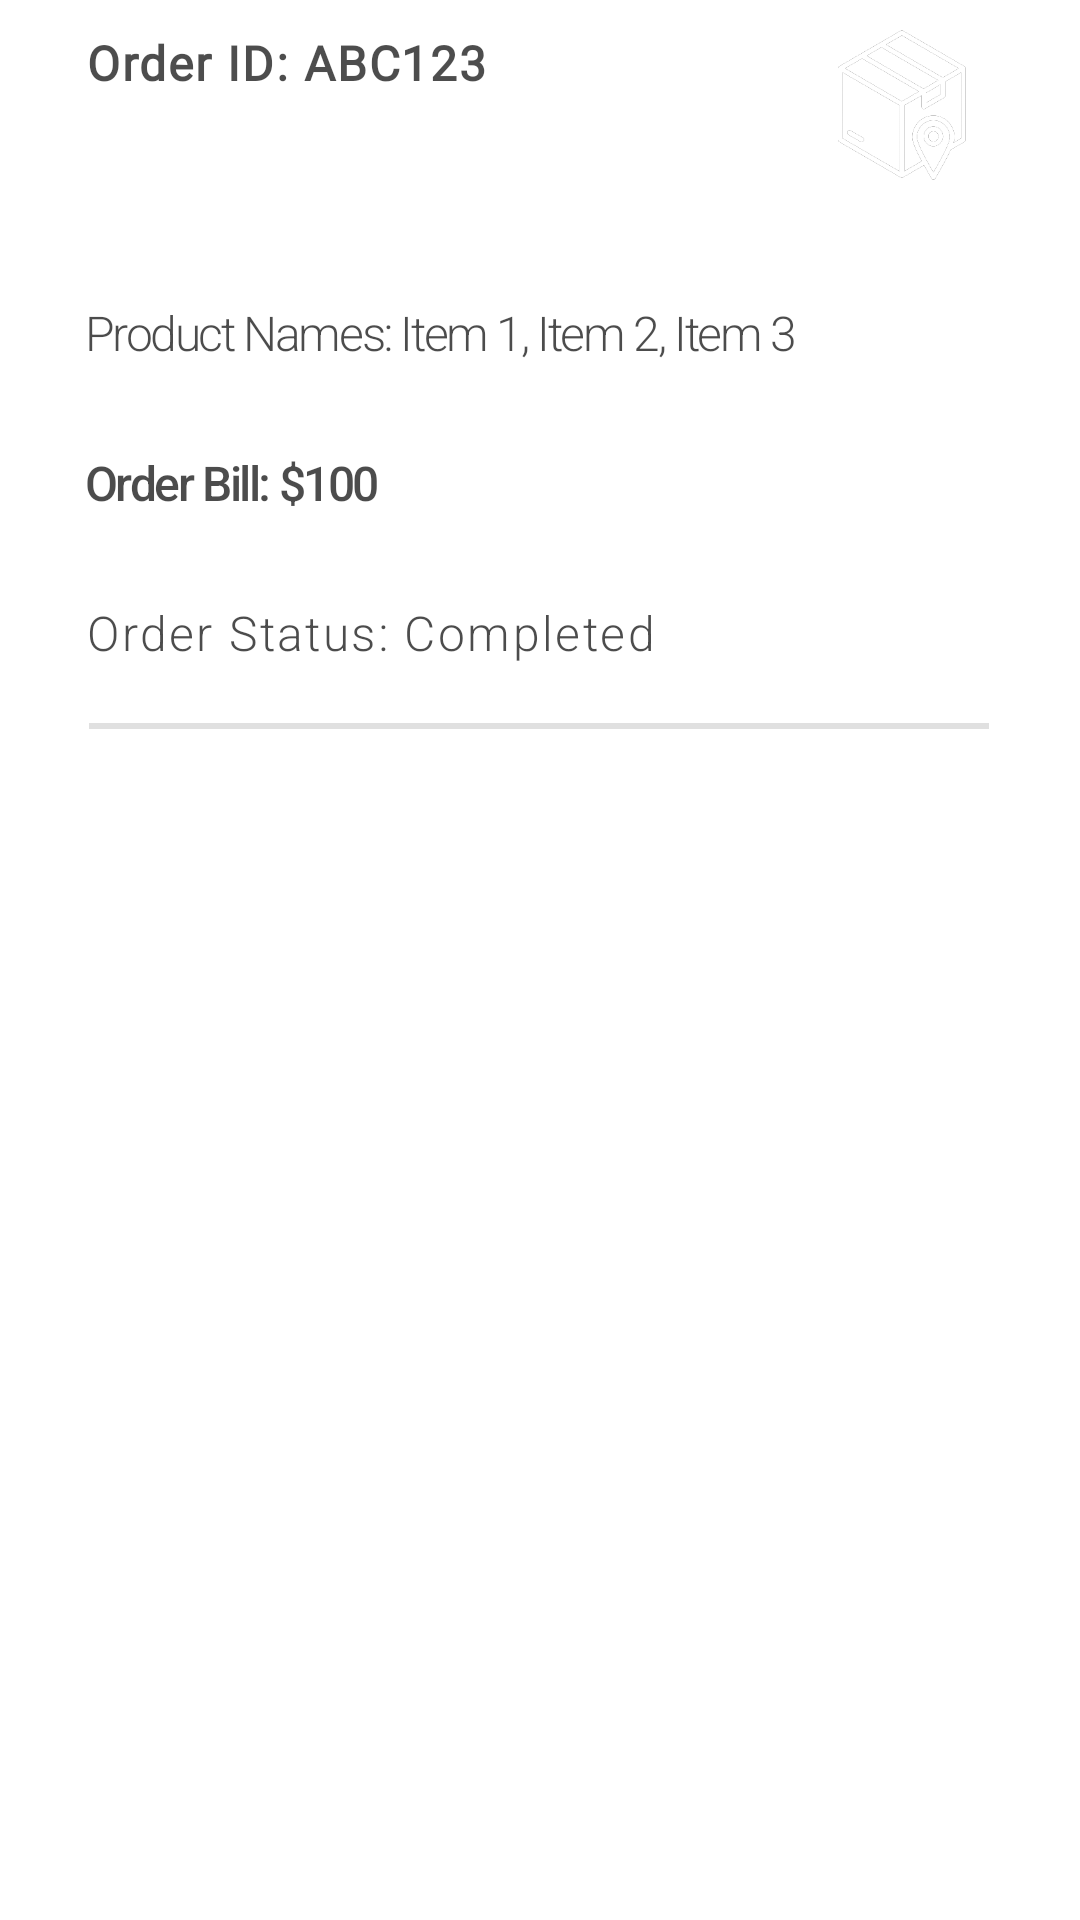

Layout XML and referenced resources for this Android screen:
<!-- AndroidManifest.xml: application theme AppTheme -->
<!-- res/layout/single_order_item.xml -->
<androidx.constraintlayout.widget.ConstraintLayout xmlns:android="http://schemas.android.com/apk/res/android"
    xmlns:app="http://schemas.android.com/apk/res-auto"
    xmlns:tools="http://schemas.android.com/tools"
    android:layout_width="wrap_content"
    android:layout_height="256dp"
    android:layout_marginStart="0dp"
    android:layout_marginTop="10dp">

    <View
        android:id="@+id/divider2"
        android:layout_width="300dp"
        android:layout_height="2dp"
        android:layout_marginStart="81dp"
        android:layout_marginTop="5dp"
        android:layout_marginEnd="82dp"
        android:background="?android:attr/listDivider"
        app:layout_constraintEnd_toEndOf="parent"
        app:layout_constraintStart_toStartOf="parent"
        app:layout_constraintTop_toBottomOf="@+id/order_card_view" />

    <androidx.cardview.widget.CardView
        android:id="@+id/order_card_view"
        android:layout_width="343dp"
        android:layout_height="236dp"
        app:cardBackgroundColor="@color/white"
        app:cardCornerRadius="8dp"
        app:cardElevation="0dp"
        app:layout_constraintEnd_toEndOf="parent"
        app:layout_constraintStart_toStartOf="parent"
        app:layout_constraintTop_toTopOf="parent">

        
        <ImageView
            android:id="@+id/imageView7"
            android:layout_width="64dp"
            android:layout_height="70dp"
            android:layout_marginStart="260dp"
            app:srcCompat="@drawable/orders" />

        <TextView
            android:id="@+id/order_id_text"
            android:layout_width="wrap_content"
            android:layout_height="wrap_content"
            android:layout_marginStart="20dp"
            android:layout_marginTop="10dp"
            android:fontFamily="@font/tauri"
            android:letterSpacing="0.04"
            android:text="Order ID: ABC123"
            android:textColor="#B2000000"
            android:textSize="16sp"
            android:textStyle="bold"
            app:layout_constraintEnd_toEndOf="parent"
            app:layout_constraintHorizontal_bias="0.0"
            app:layout_constraintStart_toStartOf="parent"
            app:layout_constraintTop_toTopOf="parent"
            app:layout_constraintVertical_bias="0.0"
            tools:text="Order ID: ABC123" />

        
        <TextView
            android:id="@+id/order_bill_text"
            android:layout_width="wrap_content"
            android:layout_height="wrap_content"
            android:layout_marginStart="20dp"
            android:layout_marginTop="150dp"
            android:fontFamily="sans-serif-medium"
            android:letterSpacing="-0.05"
            android:text="Order Bill: $100"
            android:textColor="#B3000000"
            android:textSize="16sp"
            app:layout_constraintEnd_toEndOf="parent"
            app:layout_constraintStart_toStartOf="parent"
            app:layout_constraintTop_toBottomOf="@id/order_id_text"
            tools:text="Order Bill: $100" />

        
        <TextView
            android:id="@+id/order_status_text"
            android:layout_width="wrap_content"
            android:layout_height="wrap_content"
            android:layout_marginStart="20dp"
            android:layout_marginTop="200dp"
            android:fontFamily="sans-serif-light"
            android:letterSpacing="0.05"
            android:text="Order Status: Completed"
            android:textColor="#B3000000"
            android:textSize="16sp"
            app:layout_constraintEnd_toEndOf="parent"
            app:layout_constraintStart_toStartOf="parent"
            app:layout_constraintTop_toBottomOf="@id/order_bill_text"
            tools:text="Order Status: Completed" />

        
        <TextView
            android:id="@+id/product_names_text"
            android:layout_width="wrap_content"
            android:layout_height="wrap_content"
            android:layout_marginStart="20dp"
            android:layout_marginTop="100dp"
            android:fontFamily="sans-serif-light"
            android:letterSpacing="-0.05"
            android:text="Product Names: Item 1, Item 2, Item 3"
            android:textColor="#B3000000"
            android:textSize="16sp"
            app:layout_constraintEnd_toEndOf="parent"
            app:layout_constraintStart_toStartOf="parent"
            app:layout_constraintTop_toBottomOf="@id/order_status_text"
            tools:text="Product Names: Item 1, Item 2, Item 3" />

    </androidx.cardview.widget.CardView>

</androidx.constraintlayout.widget.ConstraintLayout>
<!-- resources referenced by this layout -->
<resources>
  <color name="white">#FFFFFFFF</color>
  <!-- drawable orders: png bitmap (drawable, 16341 bytes) -->
  <style name="AppTheme" parent="Theme.MaterialComponents.Light.NoActionBar">
          
      </style>
</resources>
